Image classification data set "datasets" (thiroong/smart-closet on GitHub). Class labels (18): 0_coat, 1_padding, 2_shortsleeve, 3_longsleeve, 4_shirt, 5_pants, 6_dress, bluejeans, coat, knit, longpants, longtshirt, padding, shirt, shortT, shorts, skirt, socks.

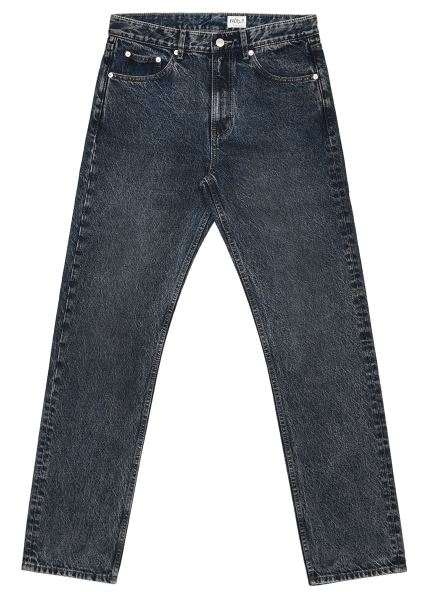
Label: 5_pants

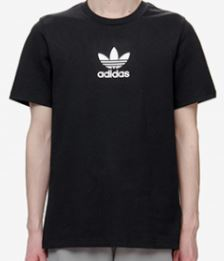
Label: 2_shortsleeve

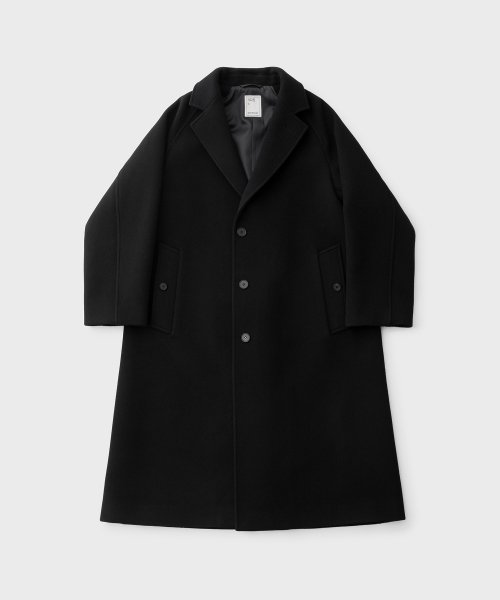
Label: 0_coat

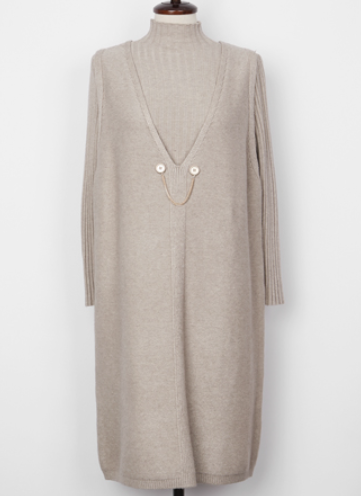
Label: 6_dress

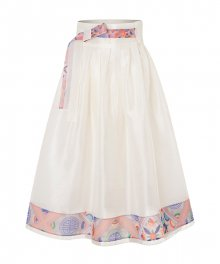
Label: skirt

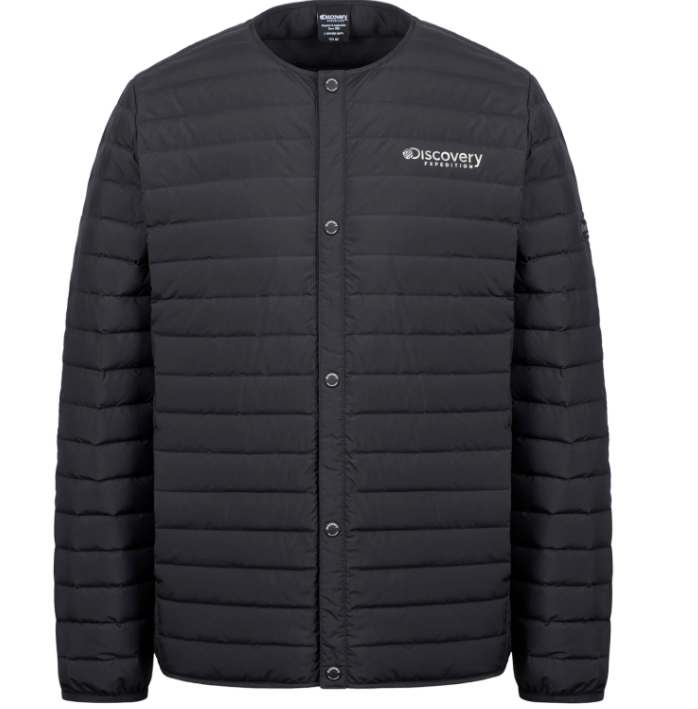
Label: 1_padding
